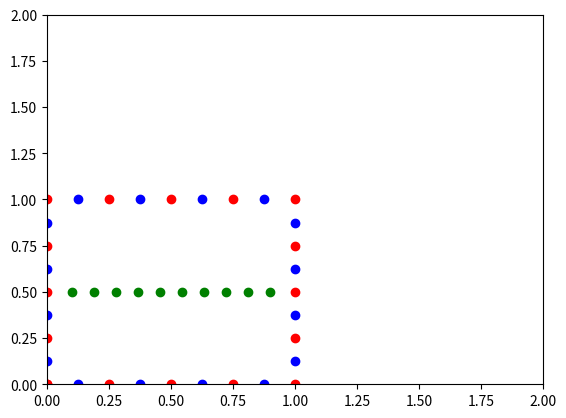

The matplotlib source for this figure:
# -*- coding: utf-8 -*-
"""
Created on Fri Oct  4 12:33:01 2019

[redacted]

Try again to solve Delta u = - 1 on [0,1]^2, u = 0 on Gamma with DRBEM
"""

import numpy as np
import math
import matplotlib.pyplot as plt

#---------------------------Function Area--------------------------------------

#function to compute the off-diagonal elements of G
def RegLinIntConstElem(x0,y0,x1,y1,x2,y2):
    #ra = dist. of point O form the Gauss integration point on the BE
    #wg = weights of Gauss integration
    #xi = the coordinates of the Gauss integration in [-1,1]
    #xc, yc = the global coordinates of the Gauss integration points
    
    xc = np.zeros(4);
    yc = np.zeros(4);
    
    xi = [-0.86113631,-0.33998104,0.33998104,0.86113631];
    wg = [0.34785485,0.65214515,0.65214515,0.34785485];
    ax = (x2-x1)/2;
    ay = (y2-y1)/2;
    bx = (x2+x1)/2;
    by = (y2+y1)/2;

    # Compute the integral
    rez = 0;
    for i in range(4):
        xc[i] = ax*xi[i]+bx;
        yc[i] = ay*xi[i]+by;
        ra = math.sqrt((xc[i]-x0)**2 + (yc[i]-y0)**2);
        rez = rez + math.log(ra)*wg[i];
    sl = 2.0*math.sqrt(ax**2 + ay**2);
    rez = rez*sl/(4.0*math.pi);
    return rez;

#function to compute the diagonal elements of G
def SingLinIntConstElem(x1,y1,x2,y2):
    ax = (x2-x1)/2;
    ay = (y2-y1)/2; 
    sl = math.sqrt(ax**2 + ay**2);
    rez = sl*(math.log(sl)-1.0)/math.pi;
    return rez;

#procedure that creates the matrix G
def FormG():
    for i in range(N):
        for j in range(N):
            if i != j:
                G[i][j] = RegLinIntConstElem(xnode[i],ynode[i],xedge[j],yedge[j],xedge[j+1],yedge[j+1]);
            else:
                G[i][j] = SingLinIntConstElem(xedge[j],yedge[j],xedge[j+1],yedge[j+1]);

#function to compute the off-diagonal elements of H             
def DAlpha(x0,y0,x1,y1,x2,y2):
    dy1 = y1 - y0;
    dx1 = x1 - x0;
    dy2 = y2 - y0;
    dx2 = x2 - x0;
    dl1 = math.sqrt(dx1**2+dy1**2);
    cos1 = dx1/dl1;
    sin1 = dy1/dl1;
    dx2r = dx2*cos1 + dy2*sin1;
    dy2r = -dx2*sin1 + dy2*cos1;
    da = math.atan2(dy2r,dx2r);
    rez = da/(2.0*math.pi);
    return rez;

#procedure that creates the matrix H
def FormH():
    for i in range(N):
        for j in range(N):
            if i!=j:
                H[i][j] = DAlpha(xnode[i],ynode[i],xedge[j],yedge[j],xedge[j+1],yedge[j+1]);
            else:
                H[i][j] = -0.5;

#implementation of Gauss elimination with backward substitution
def Gauss(A,B,n,sing):
    x = np.zeros(n);
    A = np.c_[A, B]; 
    for i in range(0,n-1):
        arr = A[i:n,i];
        if np.count_nonzero(arr) == 0:
            sing = 1;
            return None;
        minarr = np.min(arr[np.nonzero(arr)]);
        arrfull = A[0:n,i];
        p = np.where(arrfull == minarr)[0][0];
        if p != i and i <= p:
            A[[p,i],:] = A[[i,p],:];
        for j in range(i+1,n):
            m = A[j][i]/A[i][i];
            A[j,:] = A[j,:] - m * A[i,:];
    if A[n-1][n-1] == 0:
        sing = 1;
        return None;
    x[n-1] = A[n-1][n]/A[n-1][n-1];
    for i in range(n-2,-1,-1):
        x[i] = (A[i][n] - sum([A[i][j]*x[j] for j in range(i+1,n)]))/A[i][i];
    return x;

#--------------------------End of Function Area--------------------------------

#auxiliaries
temp = np.linspace(0,1,num = 5)
sing = 0

#number of boundary elements
N = (temp.size-1)*4
L = 10

#creation of edges of boundary elements
xedge = np.zeros(N+1)
yedge = np.zeros(N+1)

#population of edges
xedge[0:int(N/4)] = temp[0:int(N/4)]
xedge[int(N/4):int(N/2)] = np.ones(int(N/4))
xedge[int(N/2):int(3*N/4)] = np.linspace(1,0,num=(temp.size-1),endpoint=False)

yedge[int(N/4):int(N/2)] = temp[0:int(N/4)]
yedge[int(N/2):int(3*N/4)] = np.ones(int(N/4))
yedge[int(3*N/4):N] = np.linspace(1,0,num=(temp.size-1),endpoint=False)

#creation of the nodes
xnode = np.zeros(N)
ynode = np.zeros(N)

#population of the nodes
for i in range(N):
    xnode[i]=(xedge[i]+xedge[i+1])/2
    ynode[i]=(yedge[i]+yedge[i+1])/2

#interior points
xint = np.linspace(0.1,0.9,num = L)
yint = 0.5*np.ones(L)

#put the nodes and interior points all together
xall = np.zeros(N+L)
yall = np.zeros(N+L)
xall[0:N] = xnode
xall[N:(N+L)] = xint
yall[0:N] = ynode
yall[N:(N+L)] = yint

#view the edges, nodes and internal points
plt.plot(xedge,yedge,'ro')
plt.plot(xnode,ynode,'bo')
plt.plot(xint,yint,'go')
plt.axis([0,2,0,2])
plt.show

#create and put the known boundary conditions
uD = np.zeros(N) # known to be zero
uN = np.zeros(N) # to be determined

#we need the matrices G and H for our method
#G - integral of the fundamental solution of the Laplacian
#H - integral of the normal derivative of the f.s. of the Laplacian
G = np.zeros((N,N))
H = np.zeros((N,N))

#call the formation of the matrices
FormG();
FormH();

#--------------Solving [Q] = [f][a] for [a]------------------------------------

Q = np.ones(N+L)
f = np.zeros((N+L,N+L))

for s in range(N+L):
    for k in range(N+L):
        dist = math.sqrt((xall[k]-xall[s])**2 + (yall[k]-yall[s])**2)
        f[s,k] = 1 + dist
        
a = Gauss(f,Q,N+L,sing)
if sing == 0:
    print("\n The system has been solved regularly! \n");
else:
    print("\n The system is singular! \n");

#------------------------------------------------------------------------------

#-------------Finding uhat and unhat ------------------------------------------
    
uhat = np.zeros((N,N+L))
unhat = np.zeros((N,N+L))

for j in range(N):
    for k in range(N+L):
        dist = math.sqrt((xall[k]-xnode[j])**2 + (xall[k]-xnode[j])**2)
        uhat[j,k] = (dist**2)/4 + (dist**3)/9
        
for j in range(N):
    length = math.sqrt((xedge[j+1] - xedge[j])**2 + (yedge[j+1] - yedge[j])**2)
    for k in range(N+L):
        dist1 = math.sqrt((xedge[j] - xall[k])**2 + (yedge[j] - yall[k])**2)
        dist2 = math.sqrt((xedge[j+1] - xall[k])**2 + (yedge[j+1] - yall[k])**2)
        unhat1 = (0.5 + dist1/3)*((xedge[j]-xall[k])*(yedge[j]-yedge[j+1]) + (yedge[j]-yall[k])*(xedge[j+1]-xedge[j]))/length
        unhat2 = (0.5 + dist2/3)*((xedge[j+1]-xall[k])*(yedge[j]-yedge[j+1]) + (yedge[j+1]-yall[k])*(xedge[j+1]-xedge[j]))/length
        unhat[j,k] = unhat1
        
#------------------------------------------------------------------------------
        
#-------------Solve System Gun = (Gunhat - Huhat)a-----------------------------

system_matrix = G
system_freeterm = np.dot((np.dot(G,unhat) - np.dot(H,uhat)),a)
system_unknown = np.zeros(N)

system_unknown = Gauss(system_matrix,system_freeterm,N,sing)
if sing == 0:
    print("\n The system has been solved regularly! \n");
else:
    print("\n The system is singular! \n");
uN = system_unknown

#------------------------------------------------------------------------------

#---------------Calculate u interior ------------------------------------------

uint = np.zeros(L)
for i in range(L):
    for j in range(N):
        rezH = DAlpha(xint[i],yint[i],xedge[j],yedge[j],xedge[j+1],yedge[j+1])
        rezG = RegLinIntConstElem(xint[i],yint[i],xedge[j],yedge[j],xedge[j+1],yedge[j+1])
        uint[i] = uint[i] + rezH*uD[j] - rezG*uN[j]
    for k in range(N+L):
        uint[i] = uint[i] + a[k]*uhat[i,k]
    rez = 0
    for k in range(N+L):
        for j in range(N):
            rezH = DAlpha(xint[i],yint[i],xedge[j],yedge[j],xedge[j+1],yedge[j+1])
            rezG = RegLinIntConstElem(xint[i],yint[i],xedge[j],yedge[j],xedge[j+1],yedge[j+1])
            rez = rez + rezG*unhat[j,k] - rezH*uhat[j,k]
        uint[i] = uint[i] + a[k]*rez
        
